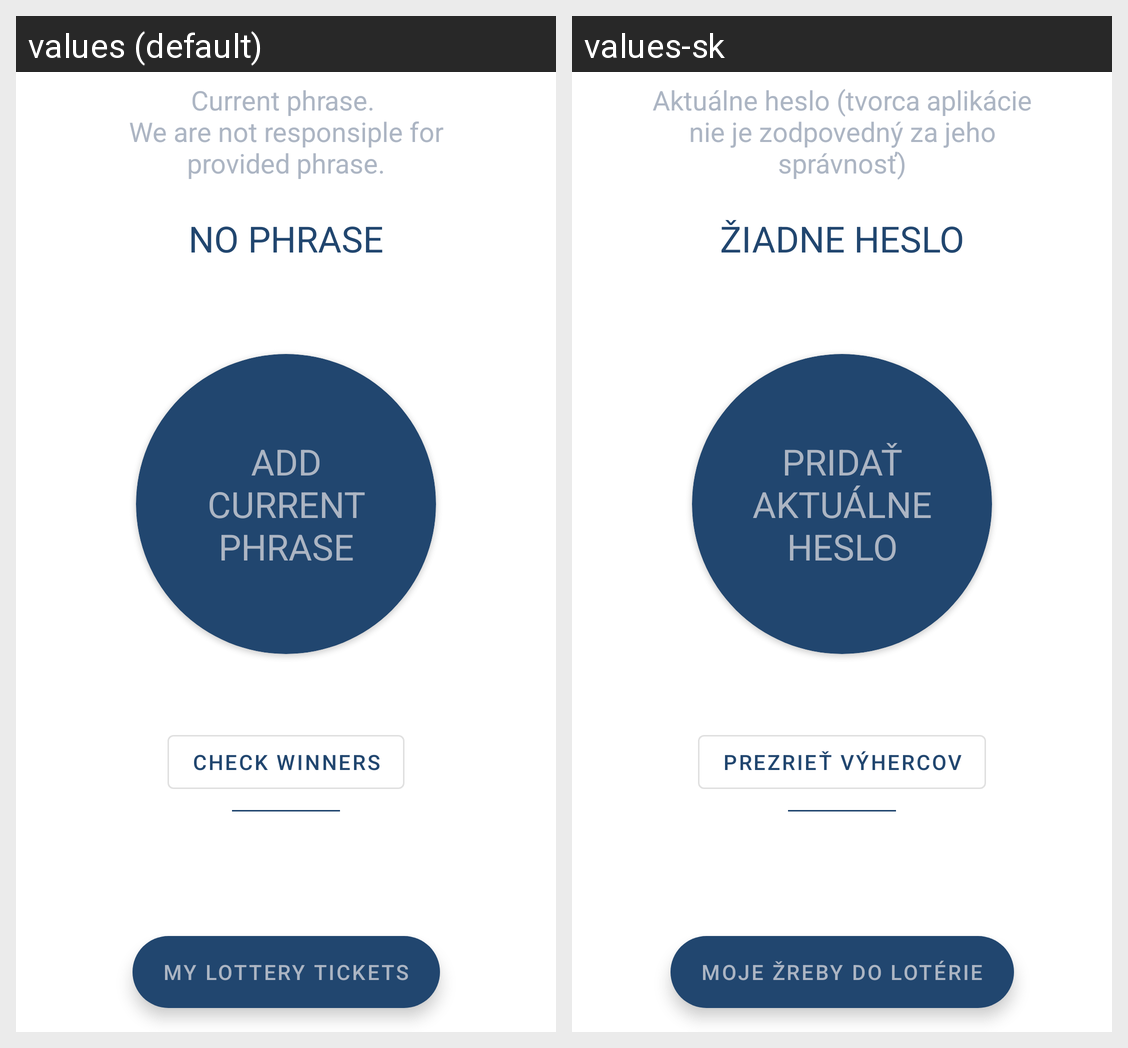

Here is an Android app screen in its default locale and in the app's own translations. Write out the translated-string differences for the strings that appear on this screen.
Android screen res/layout/fragment_home.xml rendered under 2 locales, left to right: values (default), values-sk. Device: Nexus 5 (rendered at 1080×1920; each locale shown at half size, 540×960, under a caption strip naming it); theme Theme.LotteryCheck.
Strings drawn on this screen, with the default value and each locale's value (text and hints the layout hard-codes, and strings that could not be matched under every locale, appear in the picture but are not listed):

string_current_password_disclaimer
  values: Current phrase. 
      We are not responsiple for provided phrase.
  values-sk: Aktuálne heslo (tvorca aplikácie nie je zodpovedný za jeho správnosť)

string_current_password_placeholder
  values: No phrase
  values-sk: Žiadne heslo

string_add_current_phrase_button_title
  values: Add current phrase
  values-sk: Pridať aktuálne heslo

string_show_winners_button_title
  values: Check winners
  values-sk: Prezrieť výhercov

string_my_tickets_button_title
  values: My lottery tickets
  values-sk: Moje žreby do lotérie
